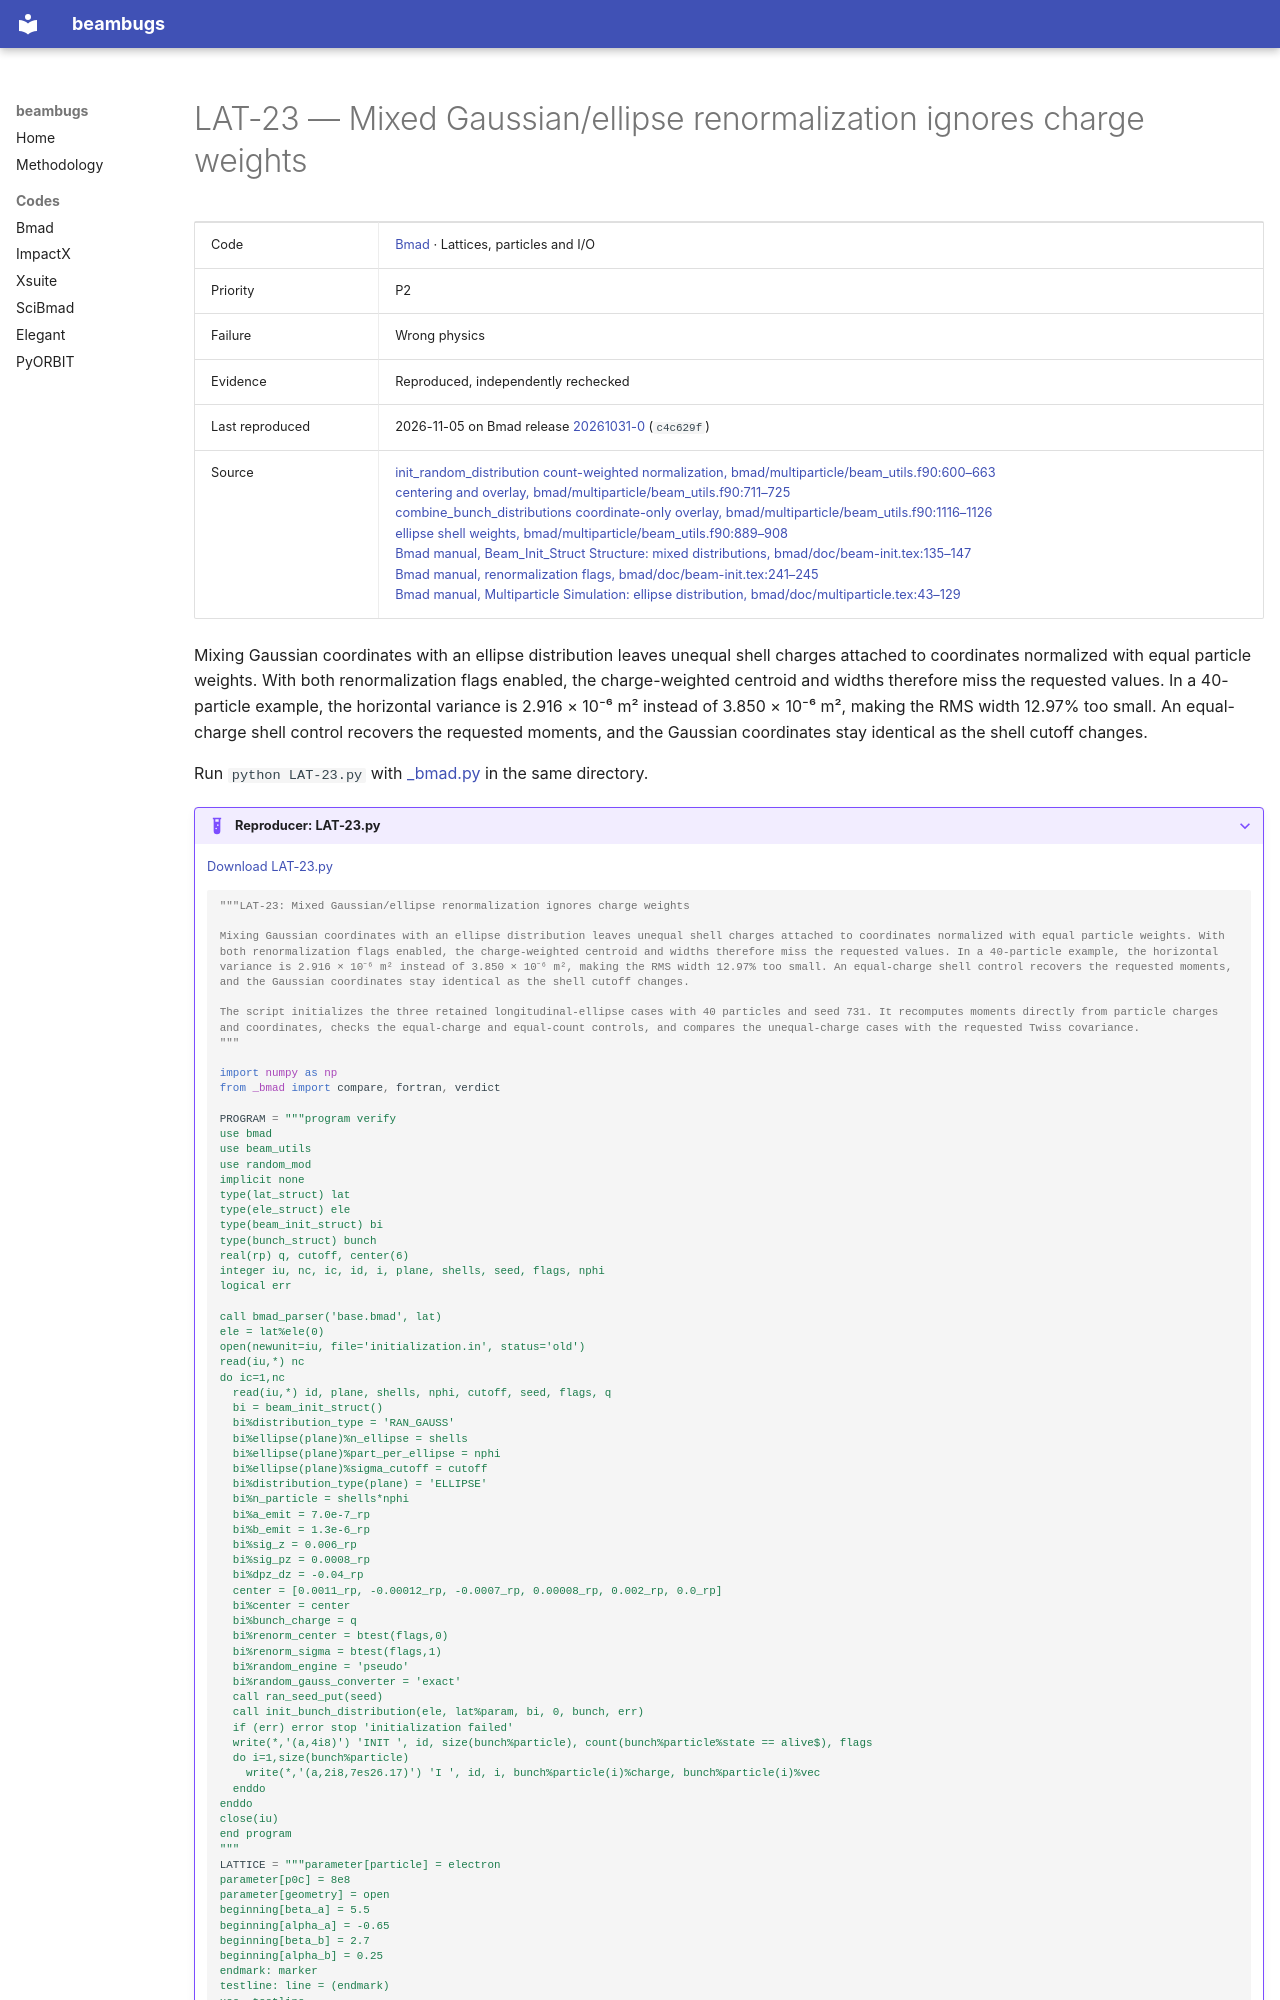

repository: nikitakuklev/beambugs · page: bmad/LAT-23/index.html · generator: mkdocs

---
title: "LAT-23: Mixed Gaussian/ellipse renormalization ignores charge weights"
hide:
  - toc
---

# LAT-23 — Mixed Gaussian/ellipse renormalization ignores charge weights

| | |
|---|---|
| Code | [Bmad](../index.md) · Lattices, particles and I/O |
| Priority | P2 |
| Failure | Wrong physics |
| Evidence | Reproduced, independently rechecked |
| Last reproduced | 2026-11-05 on Bmad release [20261031-0](https://github.com/bmad-sim/bmad-ecosystem/tree/20261031-0) (`c4c629f`) |
| Source | [init_random_distribution count-weighted normalization, bmad/multiparticle/beam_utils.f90:600–663](https://github.com/bmad-sim/bmad-ecosystem/blob/c4c629fc9071d3a56cb1ba5bc714baba65e9c5d3/bmad/multiparticle/beam_utils.f90#L600-L663)<br>[centering and overlay, bmad/multiparticle/beam_utils.f90:711–725](https://github.com/bmad-sim/bmad-ecosystem/blob/c4c629fc9071d3a56cb1ba5bc714baba65e9c5d3/bmad/multiparticle/beam_utils.f90#L711-L725)<br>[combine_bunch_distributions coordinate-only overlay, bmad/multiparticle/beam_utils.f90:1116–1126](https://github.com/bmad-sim/bmad-ecosystem/blob/c4c629fc9071d3a56cb1ba5bc714baba65e9c5d3/bmad/multiparticle/beam_utils.f90#L1116-L1126)<br>[ellipse shell weights, bmad/multiparticle/beam_utils.f90:889–908](https://github.com/bmad-sim/bmad-ecosystem/blob/c4c629fc9071d3a56cb1ba5bc714baba65e9c5d3/bmad/multiparticle/beam_utils.f90#L889-L908)<br>[Bmad manual, Beam_Init_Struct Structure: mixed distributions, bmad/doc/beam-init.tex:135–147](https://github.com/bmad-sim/bmad-ecosystem/blob/c4c629fc9071d3a56cb1ba5bc714baba65e9c5d3/bmad/doc/beam-init.tex#L135-L147)<br>[Bmad manual, renormalization flags, bmad/doc/beam-init.tex:241–245](https://github.com/bmad-sim/bmad-ecosystem/blob/c4c629fc9071d3a56cb1ba5bc714baba65e9c5d3/bmad/doc/beam-init.tex#L241-L245)<br>[Bmad manual, Multiparticle Simulation: ellipse distribution, bmad/doc/multiparticle.tex:43–129](https://github.com/bmad-sim/bmad-ecosystem/blob/c4c629fc9071d3a56cb1ba5bc714baba65e9c5d3/bmad/doc/multiparticle.tex#L43-L129) |

Mixing Gaussian coordinates with an ellipse distribution leaves unequal shell charges attached to coordinates normalized with equal particle weights. With both renormalization flags enabled, the charge-weighted centroid and widths therefore miss the requested values. In a 40-particle example, the horizontal variance is 2.916 × 10⁻⁶ m² instead of 3.850 × 10⁻⁶ m², making the RMS width 12.97% too small. An equal-charge shell control recovers the requested moments, and the Gaussian coordinates stay identical as the shell cutoff changes.

Run `python LAT-23.py` with [_bmad.py](../helpers/_bmad.py) in the same directory.

??? example "Reproducer: LAT-23.py"

    [Download LAT-23.py](LAT-23.py)

    ```python
    """LAT-23: Mixed Gaussian/ellipse renormalization ignores charge weights

    Mixing Gaussian coordinates with an ellipse distribution leaves unequal shell charges attached to coordinates normalized with equal particle weights. With both renormalization flags enabled, the charge-weighted centroid and widths therefore miss the requested values. In a 40-particle example, the horizontal variance is 2.916 × 10⁻⁶ m² instead of 3.850 × 10⁻⁶ m², making the RMS width 12.97% too small. An equal-charge shell control recovers the requested moments, and the Gaussian coordinates stay identical as the shell cutoff changes.

    The script initializes the three retained longitudinal-ellipse cases with 40 particles and seed 731. It recomputes moments directly from particle charges and coordinates, checks the equal-charge and equal-count controls, and compares the unequal-charge cases with the requested Twiss covariance.
    """

    import numpy as np
    from _bmad import compare, fortran, verdict

    PROGRAM = """program verify
    use bmad
    use beam_utils
    use random_mod
    implicit none
    type(lat_struct) lat
    type(ele_struct) ele
    type(beam_init_struct) bi
    type(bunch_struct) bunch
    real(rp) q, cutoff, center(6)
    integer iu, nc, ic, id, i, plane, shells, seed, flags, nphi
    logical err
